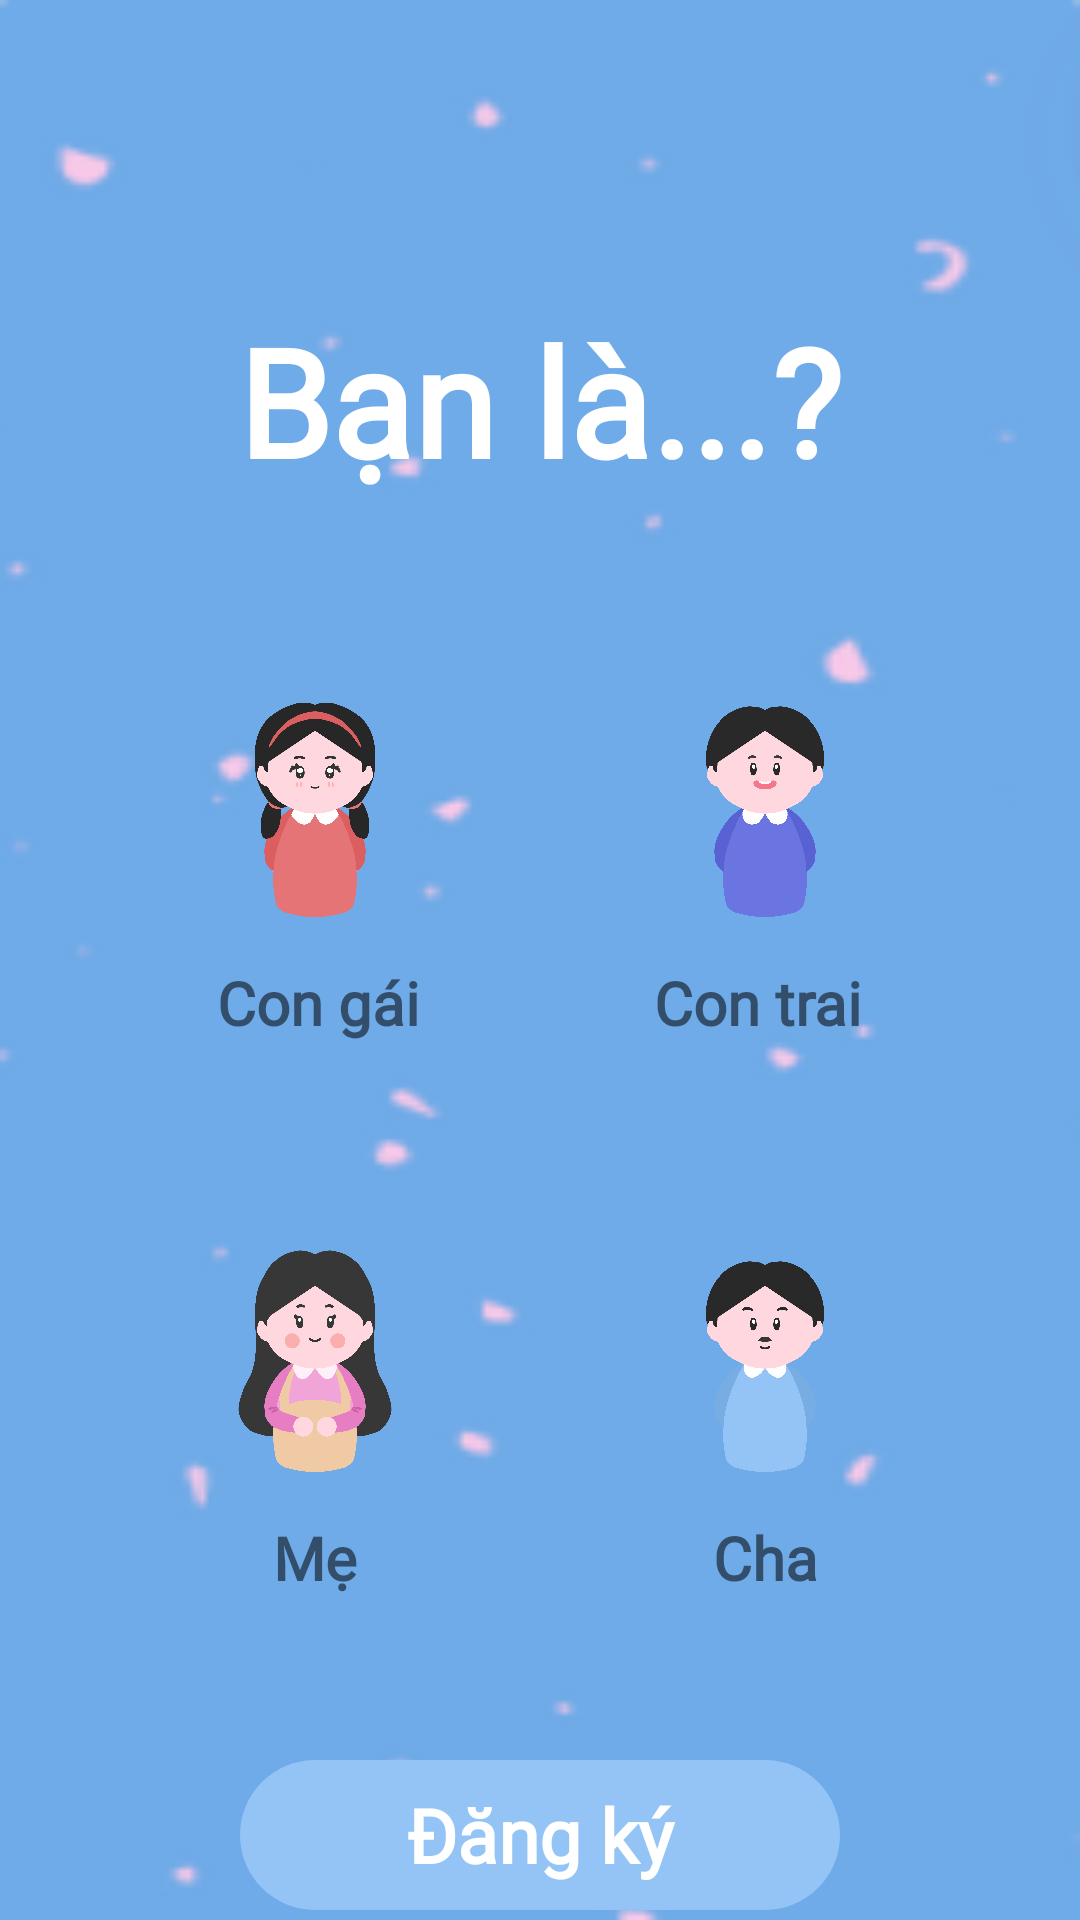

The Android layout XML behind this screen, and the referenced resources:
<!-- AndroidManifest.xml: application theme Theme.PJHappyBank -->
<!-- res/layout/activity_select_person.xml -->
<?xml version="1.0" encoding="utf-8"?>
<LinearLayout xmlns:android="http://schemas.android.com/apk/res/android"
    android:layout_width="match_parent"
    android:layout_height="match_parent"
    android:background="@drawable/nen3"
    android:orientation="vertical">

    <TextView
        android:layout_width="wrap_content"
        android:layout_height="wrap_content"
        android:text="Bạn là...?"
        android:layout_gravity="center"
        android:layout_marginTop="100dp"
        android:textSize="50dp"
        android:fontFamily="@font/muli"
        android:textColor="@color/white"
        android:textStyle="bold"
        ></TextView>
    <TableRow
        android:gravity="center"
        android:layout_width="match_parent"
        android:layout_height="wrap_content"
        android:layout_marginTop="50dp"
        >

        <ImageView
            android:layout_width="100dp"
            android:layout_height="100dp"
            android:padding="4dp"
            android:background="@drawable/circlebackground"
            android:layout_marginEnd="50dp"
            android:src="@drawable/daughter"
            ></ImageView>
        <ImageView
            android:layout_width="100dp"
            android:layout_height="100dp"
            android:background="@drawable/circlebackground"
            android:src="@drawable/son"
            android:padding="4dp"
            ></ImageView>
    </TableRow>
    <TableRow
        android:gravity="center"
        android:layout_width="match_parent"
        android:layout_height="wrap_content"
        >

        <TextView
            android:layout_width="wrap_content"
            android:layout_height="wrap_content"
            android:text="@string/daughter"
            android:padding="4dp"
            android:layout_marginEnd="70dp"
            android:textSize="20sp"
            android:fontFamily="@font/alata"
            android:textStyle="bold"
            ></TextView>
        <TextView
            android:layout_width="wrap_content"
            android:layout_height="wrap_content"
            android:text="@string/son"
            android:padding="4dp"
            android:textSize="20sp"
            android:fontFamily="@font/alata"
            android:textStyle="bold"
            ></TextView>
    </TableRow>

    <TableRow
        android:gravity="center"
        android:layout_width="match_parent"
        android:layout_height="wrap_content"
        android:layout_marginTop="50dp"
        >

        <ImageView
            android:layout_width="100dp"
            android:layout_height="100dp"
            android:padding="4dp"
            android:background="@drawable/circlebackground"
            android:layout_marginEnd="50dp"
            android:src="@drawable/mother"
            ></ImageView>
        <ImageView
            android:layout_width="100dp"
            android:layout_height="100dp"
            android:background="@drawable/circlebackground"
            android:src="@drawable/father"
            android:padding="4dp"
            ></ImageView>
    </TableRow>
    <TableRow
        android:gravity="center"
        android:layout_width="match_parent"
        android:layout_height="wrap_content"
        >

        <TextView
            android:layout_width="100dp"
            android:gravity="center"
            android:layout_height="wrap_content"
            android:layout_marginEnd="50dp"
            android:fontFamily="@font/alata"
            android:padding="4dp"
            android:text="@string/mother"
            android:textStyle="bold"
            android:textSize="20sp"></TextView>

        <TextView
            android:layout_width="100dp"
            android:gravity="center"
            android:layout_height="wrap_content"
            android:text="@string/father"
            android:padding="4dp"
            android:textSize="20sp"
            android:fontFamily="@font/alata"
            android:textStyle="bold"
            ></TextView>
    </TableRow>

    <TextView
        android:id="@+id/option_register"
        android:layout_width="200dp"
        android:layout_height="50dp"
        android:gravity="center"
        android:text="@string/register"
        android:layout_marginTop="50dp"
        android:textSize="25sp"
        android:fontFamily="@font/alata"
        android:textColor="@color/white"
        android:textStyle="bold"
        android:background="@drawable/backgroundbuttom"
        android:layout_gravity="center"
        ></TextView>


</LinearLayout>
<!-- resources referenced by this layout -->
<resources>
  <color name="white">#FFFFFFFF</color>
  <!-- drawable backgroundbuttom (drawable) -->
  <shape android:shape="rectangle" xmlns:android="http://schemas.android.com/apk/res/android">
      <solid android:color="#93c4f5"/>
      <corners android:radius="100dp"/>
  </shape>
  <!-- drawable daughter: png bitmap (drawable, 182466 bytes) -->
  <!-- drawable father: png bitmap (drawable, 149811 bytes) -->
  <!-- drawable mother: png bitmap (drawable, 184000 bytes) -->
  <!-- drawable nen3: png bitmap (drawable, 7093 bytes) -->
  <!-- drawable son: png bitmap (drawable, 150361 bytes) -->
  <string name="daughter">Con gái</string>
  <string name="father">Cha</string>
  <string name="mother">Mẹ</string>
  <string name="register">Đăng ký</string>
  <string name="son">Con trai</string>
  <style name="Theme.PJHappyBank" parent="Theme.MaterialComponents.DayNight.NoActionBar">
          
          <item name="colorPrimary">@color/purple_500</item>
          <item name="colorPrimaryVariant">@color/purple_700</item>
          <item name="colorOnPrimary">@color/white</item>
          
          <item name="colorSecondary">@color/teal_200</item>
          <item name="colorSecondaryVariant">@color/teal_700</item>
          <item name="colorOnSecondary">@color/black</item>
          
          <item name="android:statusBarColor">?attr/colorPrimaryVariant</item>
          
      </style>
  <color name="purple_500">#FF6200EE</color>
  <color name="purple_700">#FF3700B3</color>
  <color name="teal_200">#FF03DAC5</color>
  <color name="teal_700">#FF018786</color>
  <color name="black">#FF000000</color>
</resources>
